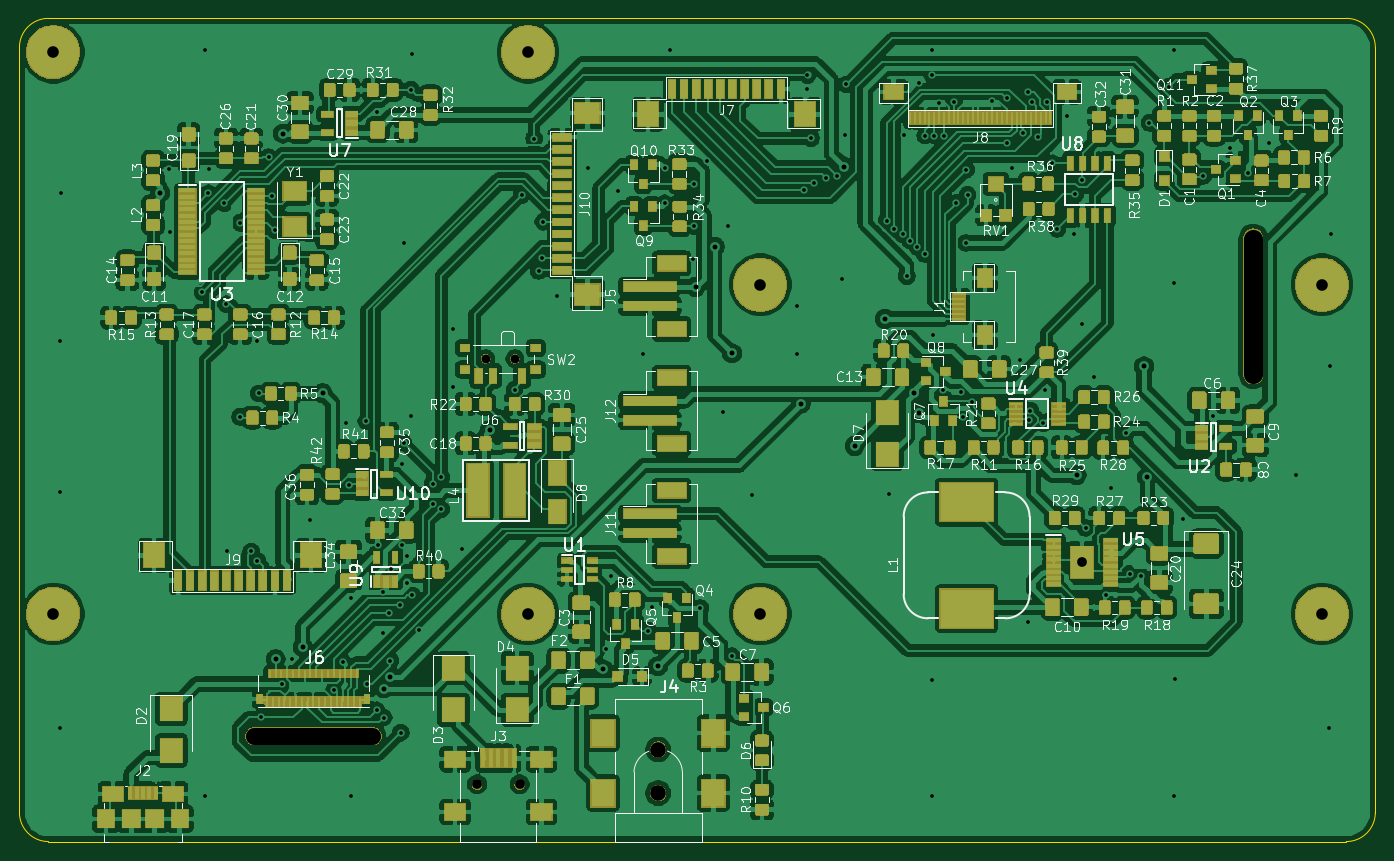
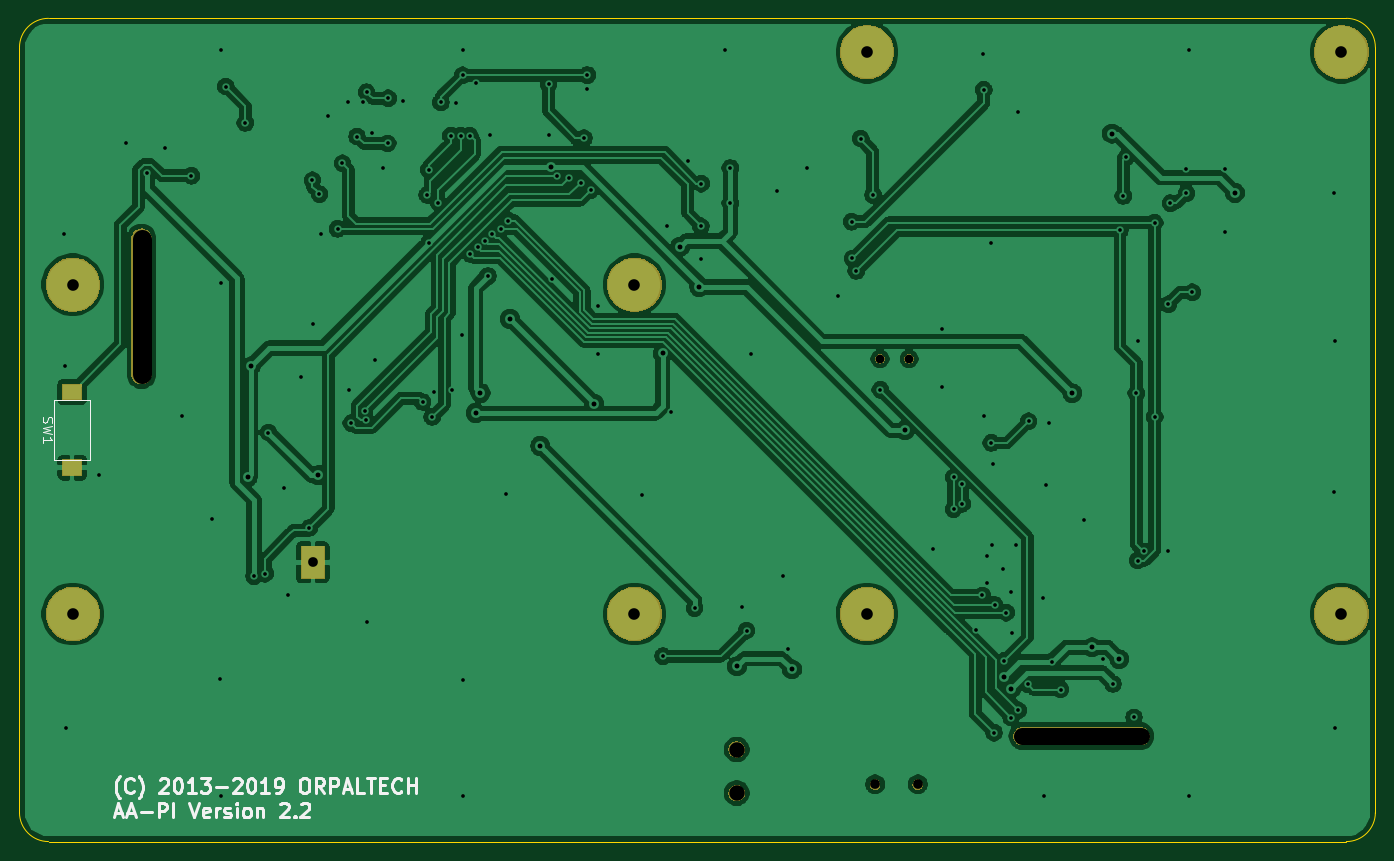
Circuit board: 9 layer files. Board 140.0 x 85.0 mm.
- bottom_copper: AA-PI-Display-Board-NanoPiA64-B.Cu.gbl (189834 bytes)
- bottom_mask: AA-PI-Display-Board-NanoPiA64-B.Mask.gbs (18176 bytes)
- bottom_silk: AA-PI-Display-Board-NanoPiA64-B.SilkS.gbo (11111 bytes)
- outline: AA-PI-Display-Board-NanoPiA64-Edge.Cuts.gm1 (1051 bytes)
- top_copper: AA-PI-Display-Board-NanoPiA64-F.Cu.gtl (1001737 bytes)
- top_mask: AA-PI-Display-Board-NanoPiA64-F.Mask.gts (205978 bytes)
- top_silk: AA-PI-Display-Board-NanoPiA64-F.SilkS.gto (133058 bytes)
- drill: AA-PI-Display-Board-NanoPiA64-NPTH.drl (397 bytes)
- drill: AA-PI-Display-Board-NanoPiA64-PTH.drl (3457 bytes)

=== bottom_copper: AA-PI-Display-Board-NanoPiA64-B.Cu.gbl (189834 bytes, source omitted) ===
=== bottom_mask: AA-PI-Display-Board-NanoPiA64-B.Mask.gbs (18176 bytes, source omitted) ===
=== bottom_silk: AA-PI-Display-Board-NanoPiA64-B.SilkS.gbo (11111 bytes, source omitted) ===
=== outline: AA-PI-Display-Board-NanoPiA64-Edge.Cuts.gm1 ===
G04 #@! TF.GenerationSoftware,KiCad,Pcbnew,5.0.2-bee76a0~70~ubuntu18.04.1*
G04 #@! TF.CreationDate,2018-12-05T23:11:17+03:00*
G04 #@! TF.ProjectId,AA-PI-Display-Board-NanoPiA64,41412d50-492d-4446-9973-706c61792d42,2.1*
G04 #@! TF.SameCoordinates,Original*
G04 #@! TF.FileFunction,Profile,NP*
%FSLAX46Y46*%
G04 Gerber Fmt 4.6, Leading zero omitted, Abs format (unit mm)*
G04 Created by KiCad (PCBNEW 5.0.2-bee76a0~70~ubuntu18.04.1) date Wed 05 Dec 2018 23:11:17 MSK*
%MOMM*%
%LPD*%
G01*
G04 APERTURE LIST*
%ADD10C,0.025400*%
G04 APERTURE END LIST*
D10*
X190800000Y-136700000D02*
G75*
G02X187800000Y-139700000I-3000000J0D01*
G01*
X187800000Y-54700000D02*
G75*
G02X190800000Y-57700000I0J-3000000D01*
G01*
X53800000Y-139700000D02*
G75*
G02X50800000Y-136700000I0J3000000D01*
G01*
X50800000Y-57700000D02*
G75*
G02X53800000Y-54700000I3000000J0D01*
G01*
X50800000Y-57700000D02*
X50800000Y-136700000D01*
X187800000Y-54700000D02*
X53800000Y-54700000D01*
X190800000Y-136700000D02*
X190800000Y-57700000D01*
X53800000Y-139700000D02*
X187800000Y-139700000D01*
M02*

=== top_copper: AA-PI-Display-Board-NanoPiA64-F.Cu.gtl (1001737 bytes, source omitted) ===
=== top_mask: AA-PI-Display-Board-NanoPiA64-F.Mask.gts (205978 bytes, source omitted) ===
=== top_silk: AA-PI-Display-Board-NanoPiA64-F.SilkS.gto (133058 bytes, source omitted) ===
=== drill: AA-PI-Display-Board-NanoPiA64-NPTH.drl ===
M48
;DRILL file {KiCad 5.0.2-bee76a0~70~ubuntu18.04.1} date Wed 05 Dec 2018 23:11:11 MSK
;FORMAT={-:-/ absolute / inch / decimal}
FMAT,2
INCH,TZ
T1C0.0354
T2C0.0394
T3C0.0630
T4C0.0709
T5C0.0787
%
G90
G05
T1
X3.8957Y-3.5374
X4.0138Y-3.5374
T2
X3.8602Y-5.2677
X4.0335Y-5.2677
T3
X4.5965Y-5.126
X4.5965Y-5.3031
T4
X2.9547Y-5.0713G85X3.435Y-5.0713
G05
T5
X7.0157Y-3.6004G85X7.0157Y-3.0492
G05
T0
M30

=== drill: AA-PI-Display-Board-NanoPiA64-PTH.drl ===
M48
;DRILL file {KiCad 5.0.2-bee76a0~70~ubuntu18.04.1} date Wed 05 Dec 2018 23:11:11 MSK
;FORMAT={-:-/ absolute / inch / decimal}
FMAT,2
INCH,TZ
T1C0.0150
T2C0.0200
T3C0.0394
T4C0.0472
%
G90
G05
T1
X2.1654Y-3.4646
X2.1654Y-5.0394
X2.1665Y-4.0803
X2.1677Y-2.8626
X2.6098Y-2.7669
X2.6114Y-3.0224
X2.7441Y-3.267
X2.7559Y-2.2835
X2.7559Y-5.315
X2.7685Y-2.8646
X2.7689Y-2.7646
X2.8334Y-2.9051
X2.8415Y-3.3159
X2.8445Y-4.3197
X2.8972Y-2.9847
X2.8972Y-3.7736
X2.9421Y-4.3205
X2.9661Y-4.3579
X2.9665Y-3.4646
X2.972Y-3.678
X2.9811Y-4.9953
X3.0125Y-2.718
X3.0249Y-2.8758
X3.0382Y-3.0152
X3.0665Y-4.8594
X3.1067Y-4.7587
X3.1827Y-4.1917
X3.2797Y-4.8819
X3.3142Y-4.7697
X3.3264Y-3.7992
X3.3407Y-4.0489
X3.3465Y-5.315
X3.3496Y-4.5106
X3.4098Y-3.7917
X3.4118Y-4.8602
X3.452Y-4.9665
X3.4528Y-2.5343
X3.4594Y-4.2933
X3.476Y-4.6524
X3.4793Y-4.4866
X3.4807Y-4.9961
X3.5008Y-4.5699
X3.5083Y-4.7646
X3.5118Y-4.3937
X3.5472Y-4.5382
X3.5504Y-5.0575
X3.5563Y-3.9657
X3.5567Y-4.2933
X3.5614Y-3.8795
X3.5622Y-3.0685
X3.5768Y-4.4469
X3.5772Y-4.3406
X3.5917Y-2.4441
X3.5921Y-3.7705
X3.5969Y-2.2988
X3.5977Y-4.4997
X3.6252Y-4.6417
X3.6795Y-4.0449
X3.6795Y-4.1272
X3.7142Y-4.1488
X3.7142Y-4.0189
X3.761Y-3.6528
X3.7626Y-3.4161
X3.8Y-4.3102
X4.0128Y-3.6637
X4.0413Y-2.8728
X4.0922Y-2.6421
X4.1102Y-3.1807
X4.126Y-3.1295
X4.1295Y-2.9807
X4.1858Y-3.2803
X4.3114Y-2.7638
X4.3862Y-4.7181
X4.4063Y-4.4205
X4.4339Y-2.8563
X4.5366Y-3.5169
X4.5561Y-4.643
X4.5728Y-4.5449
X4.6224Y-2.7619
X4.6224Y-2.9054
X4.6457Y-2.2835
X4.7394Y-3.1299
X4.7406Y-2.826
X4.7421Y-2.9988
X4.7677Y-4.5512
X4.7953Y-2.7331
X4.8618Y-3.7543
X4.8799Y-2.9957
X4.8957Y-4.7465
X4.9795Y-4.0906
X5.161Y-3.3217
X5.161Y-3.5169
X5.1892Y-2.8515
X5.2035Y-2.3843
X5.2035Y-2.4417
X5.2173Y-2.6413
X5.2312Y-2.822
X5.2794Y-2.8031
X5.3254Y-2.796
X5.3453Y-3.2138
X5.3575Y-2.6283
X5.361Y-2.4224
X5.5252Y-2.9756
X5.5339Y-4.0886
X5.5559Y-3.0091
X5.5898Y-3.0315
X5.5976Y-2.6287
X5.6075Y-3.2012
X5.6204Y-3.0574
X5.6496Y-3.0827
X5.6574Y-2.4155
X5.6798Y-3.1113
X5.6815Y-2.6299
X5.7087Y-2.2835
X5.7087Y-4.8425
X5.7087Y-5.315
X5.7106Y-2.385
X5.7118Y-3.4409
X5.7181Y-2.6299
X5.737Y-2.4976
X5.7524Y-3.6638
X5.7579Y-2.6315
X5.7987Y-2.4955
X5.8087Y-2.9035
X5.8264Y-3.674
X5.8341Y-3.7738
X5.8472Y-3.0669
X5.8484Y-2.7693
X5.8544Y-2.8715
X5.8732Y-3.713
X5.9516Y-2.4894
X6.013Y-2.4787
X6.015Y-2.6617
X6.0335Y-2.7634
X6.0673Y-3.5425
X6.0799Y-2.6197
X6.1Y-4.6063
X6.1011Y-2.4538
X6.1032Y-3.7882
X6.109Y-3.748
X6.1165Y-2.4933
X6.1398Y-2.6343
X6.1628Y-3.7994
X6.1705Y-3.6661
X6.1775Y-2.4941
X6.1988Y-2.7425
X6.2189Y-3.0094
X6.259Y-2.5488
X6.2878Y-3.0295
X6.2925Y-2.8682
X6.3205Y-3.398
X6.3209Y-2.8118
X6.3342Y-4.2254
X6.3665Y-3.6122
X6.4187Y-4.4964
X6.4354Y-4.061
X6.5Y-3.8374
X6.513Y-4.4112
X6.5582Y-4.4209
X6.5937Y-2.5787
X6.6731Y-2.4312
X6.6929Y-2.2835
X6.6929Y-3.2283
X6.6929Y-5.315
X6.6965Y-4.8386
X6.7303Y-4.1894
X6.8128Y-2.7938
X6.851Y-3.7686
X6.9198Y-2.6815
X6.9924Y-2.7836
X7.078Y-2.6602
X7.189Y-4.0114
X7.3228Y-5.0394
X7.3272Y-3.5677
X7.3307Y-3.0283
T2
X2.5713Y-2.863
X3.0413Y-4.7587
X3.0713Y-2.6224
X3.152Y-4.7106
X3.2323Y-3.6772
X3.4803Y-4.8781
X3.5083Y-4.8307
X3.9112Y-3.8277
X4.372Y-4.8
X4.5954Y-4.7874
X4.7488Y-3.2453
X4.8264Y-3.0819
X4.8966Y-3.5155
X5.176Y-3.7205
X5.3508Y-2.7559
X5.3953Y-3.8921
X5.5177Y-3.376
X5.6378Y-3.676
X5.6571Y-3.7575
X6.2972Y-4.0106
X6.5718Y-3.5685
X6.5841Y-4.0191
T3
X6.3197Y-4.365
T4
X2.1378Y-4.5748
X4.0669Y-4.5748
X5.0118Y-4.5748
X4.0669Y-2.2913
X7.2953Y-4.5748
X2.1378Y-2.2913
X7.2953Y-3.2362
X5.0118Y-3.2362
T0
M30

